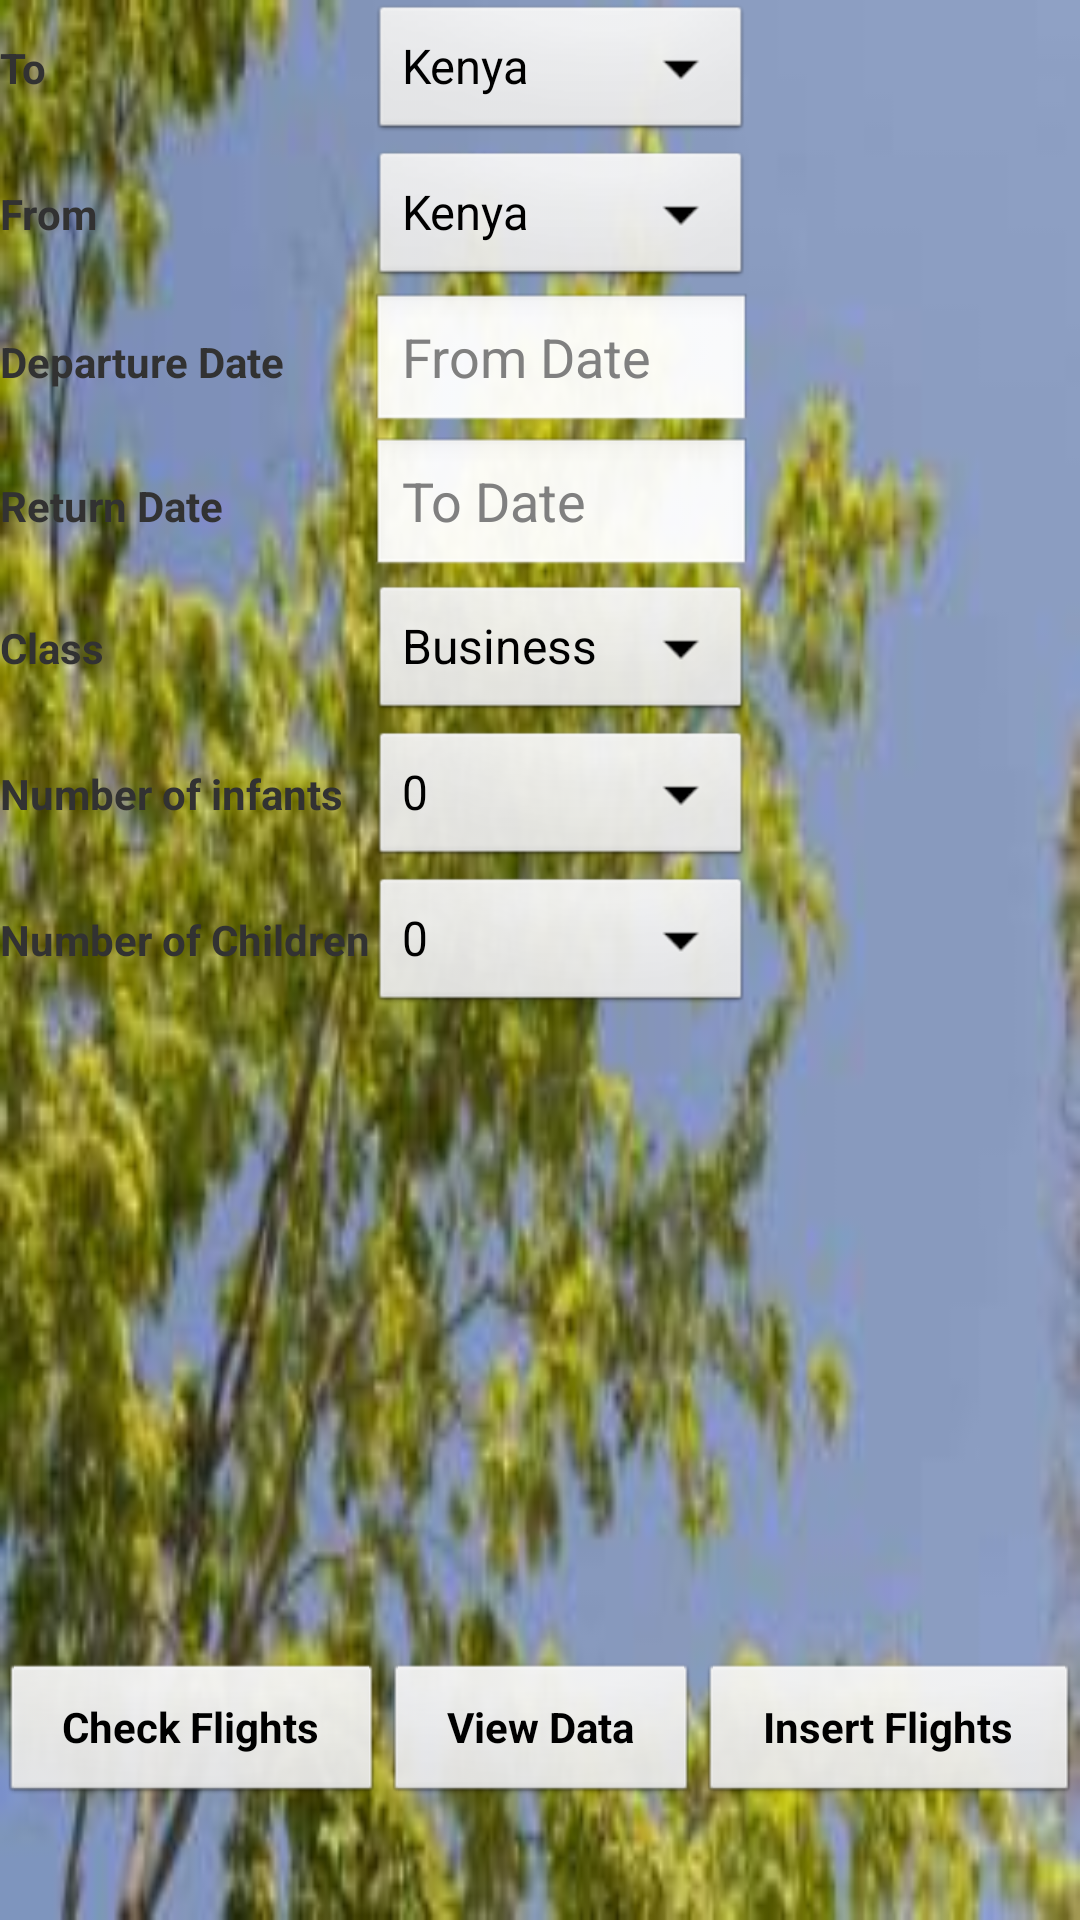

Produce the Android XML layout that renders to this screen, including the resource entries it uses.
<!-- AndroidManifest.xml: application theme AppTheme -->
<!-- res/layout/form1.xml -->
<?xml version="1.0" encoding="utf-8"?>
<LinearLayout xmlns:android="http://schemas.android.com/apk/res/android"
    android:layout_width="match_parent"
    android:layout_height="match_parent"
    android:orientation="vertical" 
    android:background="@drawable/index5"
    android:weightSum="100"
    >
    <ScrollView
        android:layout_width="fill_parent"
        android:layout_height="wrap_content" 
        android:layout_weight="85"
        >

        <TableLayout
            android:layout_width="fill_parent"
            android:layout_height="wrap_content" >
            
            <TableRow>

                <TextView
                    android:id="@+id/textView2"
                    android:layout_width="wrap_content"
                    android:layout_height="wrap_content"
                    android:text="To"
                    android:textStyle="bold" />

                <Spinner
                    android:id="@+id/spinner2"
                    android:layout_width="match_parent"
                    android:layout_height="wrap_content" 
                    android:entries="@array/Country_names"
                    android:prompt="@string/country_prompt"
                    />
            </TableRow>

            <TableRow
                android:layout_width="wrap_content"
                >

                <TextView
                    android:id="@+id/textView1"
                    android:layout_width="wrap_content"
                    android:layout_height="wrap_content"
                    android:text="From"
                    android:textStyle="bold" />

                <Spinner
                    android:id="@+id/spinner1"
                    android:layout_width="match_parent"
                    android:layout_height="wrap_content"
                    android:entries="@array/Country_names"
                    android:prompt="@string/country_prompt"
                     />
            </TableRow>
            <TableRow
                 android:layout_width="wrap_content"
                >

                <TextView
                    android:id="@+id/textView3"
                    android:layout_width="wrap_content"
                    android:layout_height="wrap_content"
                    android:text="Departure Date"
                    android:textStyle="bold" />

                <EditText
                    android:id="@+id/edFrom_Date"
                    android:layout_width="0dp"
                    android:layout_height="wrap_content"
                    android:hint="@string/from_date"
                    android:ems="10" />
               
            </TableRow>

            <TableRow
                android:layout_width="wrap_content"
                >

                <TextView
                    android:id="@+id/textView4"
                    android:layout_width="wrap_content"
                    android:layout_height="wrap_content"
                    android:text="Return Date"
                    android:textStyle="bold" />

                <EditText
                    android:id="@+id/edTo_Date"
                    android:layout_width="0dp"
                    android:layout_height="wrap_content"
                    android:hint="@string/to_date"
                    android:ems="10" />
            </TableRow>

            <TableRow>

                <TextView
                    android:id="@+id/textView5"
                    android:layout_width="wrap_content"
                    android:layout_height="wrap_content"
                    android:text="Class"
                    android:textStyle="bold" />

                <Spinner
                    android:id="@+id/spinner3"
                    android:layout_width="match_parent"
                    android:layout_height="wrap_content" 
                    android:entries="@array/Class_names"
                    android:prompt="@string/class_prompt"
                    />
            </TableRow>
            <TableRow>

                <TextView
                    android:id="@+id/textView7"
                    android:layout_width="wrap_content"
                    android:layout_height="wrap_content"
                    android:text="Number of infants"
                    android:textStyle="bold" />

                <Spinner
                    android:id="@+id/spinner5"
                    android:layout_width="match_parent"
                    android:layout_height="wrap_content" 
                    android:entries="@array/number"
                    android:prompt="@string/number_prompt"
                    />
            </TableRow>
             <TableRow>

                <TextView
                    android:id="@+id/textView6"
                    android:layout_width="wrap_content"
                    android:layout_height="wrap_content"
                    android:text="Number of Children"
                    android:textStyle="bold" />

                <Spinner
                    android:id="@+id/spinner4"
                    android:layout_width="match_parent"
                    android:layout_height="wrap_content"
                    android:entries="@array/number"
                    android:prompt="@string/number_prompt"
                     />
            </TableRow>            
        </TableLayout>
    </ScrollView>

    <LinearLayout
        android:layout_weight="15"
        android:layout_width="fill_parent"
        android:layout_height="wrap_content"
        android:orientation="horizontal" 
        android:weightSum="100"
        >

        <Button
            android:id="@+id/bBack"
            android:layout_width="wrap_content"
            android:layout_height="wrap_content"
            android:layout_weight="33"
            android:text="@string/back"
            android:textStyle="bold" />

        <Button
            android:id="@+id/bView"
            android:layout_width="wrap_content"
            android:layout_height="wrap_content"
            android:layout_weight="33"
            android:text="@string/view"
            android:textStyle="bold" />
        
        <Button
            android:id="@+id/bNext2"
            android:layout_width="wrap_content"
            android:layout_height="wrap_content"
            android:layout_weight="34"
            android:text="@string/search"
            android:textStyle="bold" />
        
    </LinearLayout>

</LinearLayout>
<!-- resources referenced by this layout -->
<resources>
  <string-array name="Class_names">
  <item>Business</item>
  <item>Economy</item>
  <item>Cargo</item>
  </string-array>
  <string-array name="Country_names">
  <item>Kenya</item>
  <item>Tanzania</item>
  <item>Uganda</item>
  <item>Ethiopia</item>
  <item>Seychells</item>
  </string-array>
  <string-array name="number">
  <item>0</item>
  <item>1</item>
  <item>2</item>
  <item>3</item>
  </string-array>
  <!-- drawable index5: jpg bitmap (drawable-hdpi, 12747 bytes) -->
  <string name="back">Check Flights</string>
  <string name="class_prompt">Choose a class</string>
  <string name="country_prompt">Choose a country</string>
  <string name="from_date">From Date</string>
  <string name="number_prompt">Choose appropriately</string>
  <string name="search">Insert Flights</string>
  <string name="to_date">To Date</string>
  <string name="view">View Data</string>
  <style name="AppTheme" parent="AppBaseTheme">
          
      </style>
  <style name="AppBaseTheme" parent="android:Theme.Light">
          
      </style>
</resources>
